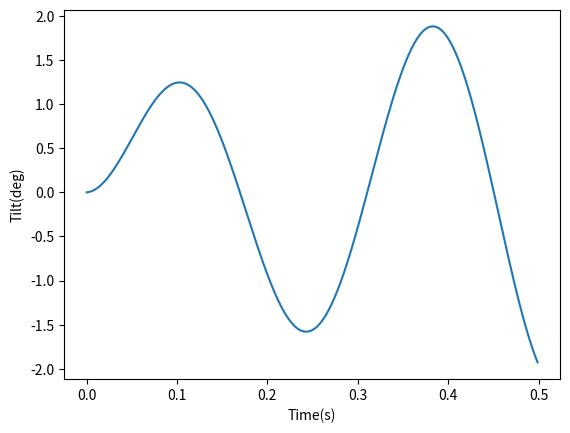

Generate this figure with matplotlib:
import math
import matplotlib.pyplot as plt

#numbers
T=10.6  #thrust, N
L=0.15  #lever arm, m 
I=0.006 #moment of inertia, kg·m²
k_aero=50 #aerodynamic indstability,1/s^2
Kp=2.0
Kd=0.13
Ki=40 #integral gain, 1/s
t_burn=0.5 #motor burn time, s
wind_alpha=10 #crosswind disturbance, rad/s^2

dt=0.001 #time step, s
t_end=0.5 #run length, s

#Starting State
theta=math.radians(0) #tilt,radians
omega=0.0 #spin rate, rad/s
delta_actual=0.0

times=[]
tilts=[]

t=0.0
tau=0.03 #servos time constant,s
delta_max=math.radians(7)
integral=0.0
while t < t_end:
    integral=integral+theta*dt
    delta=Kp*theta+Kd*omega+Ki*integral
    if delta > delta_max:
        delta = delta_max
    elif delta < -delta_max:
        delta = -delta_max
    delta_actual=delta_actual+(delta-delta_actual)*dt/tau
    if t<t_burn:
        thrust=T
    else:
        thrust=0
    torque=thrust*math.sin(delta_actual)*L
    alpha=-torque/I+k_aero*theta+wind_alpha #(watch sign: put a minus in front)
    omega=omega+alpha*dt
    theta=theta+omega*dt
    times.append(t)
    tilts.append(math.degrees(theta))
    t=t+dt

print("Final tilt:", tilts[-1], "degrees")

plt.plot(times,tilts)
plt.xlabel("Time(s)")
plt.ylabel("Tilt(deg)")
plt.show()
